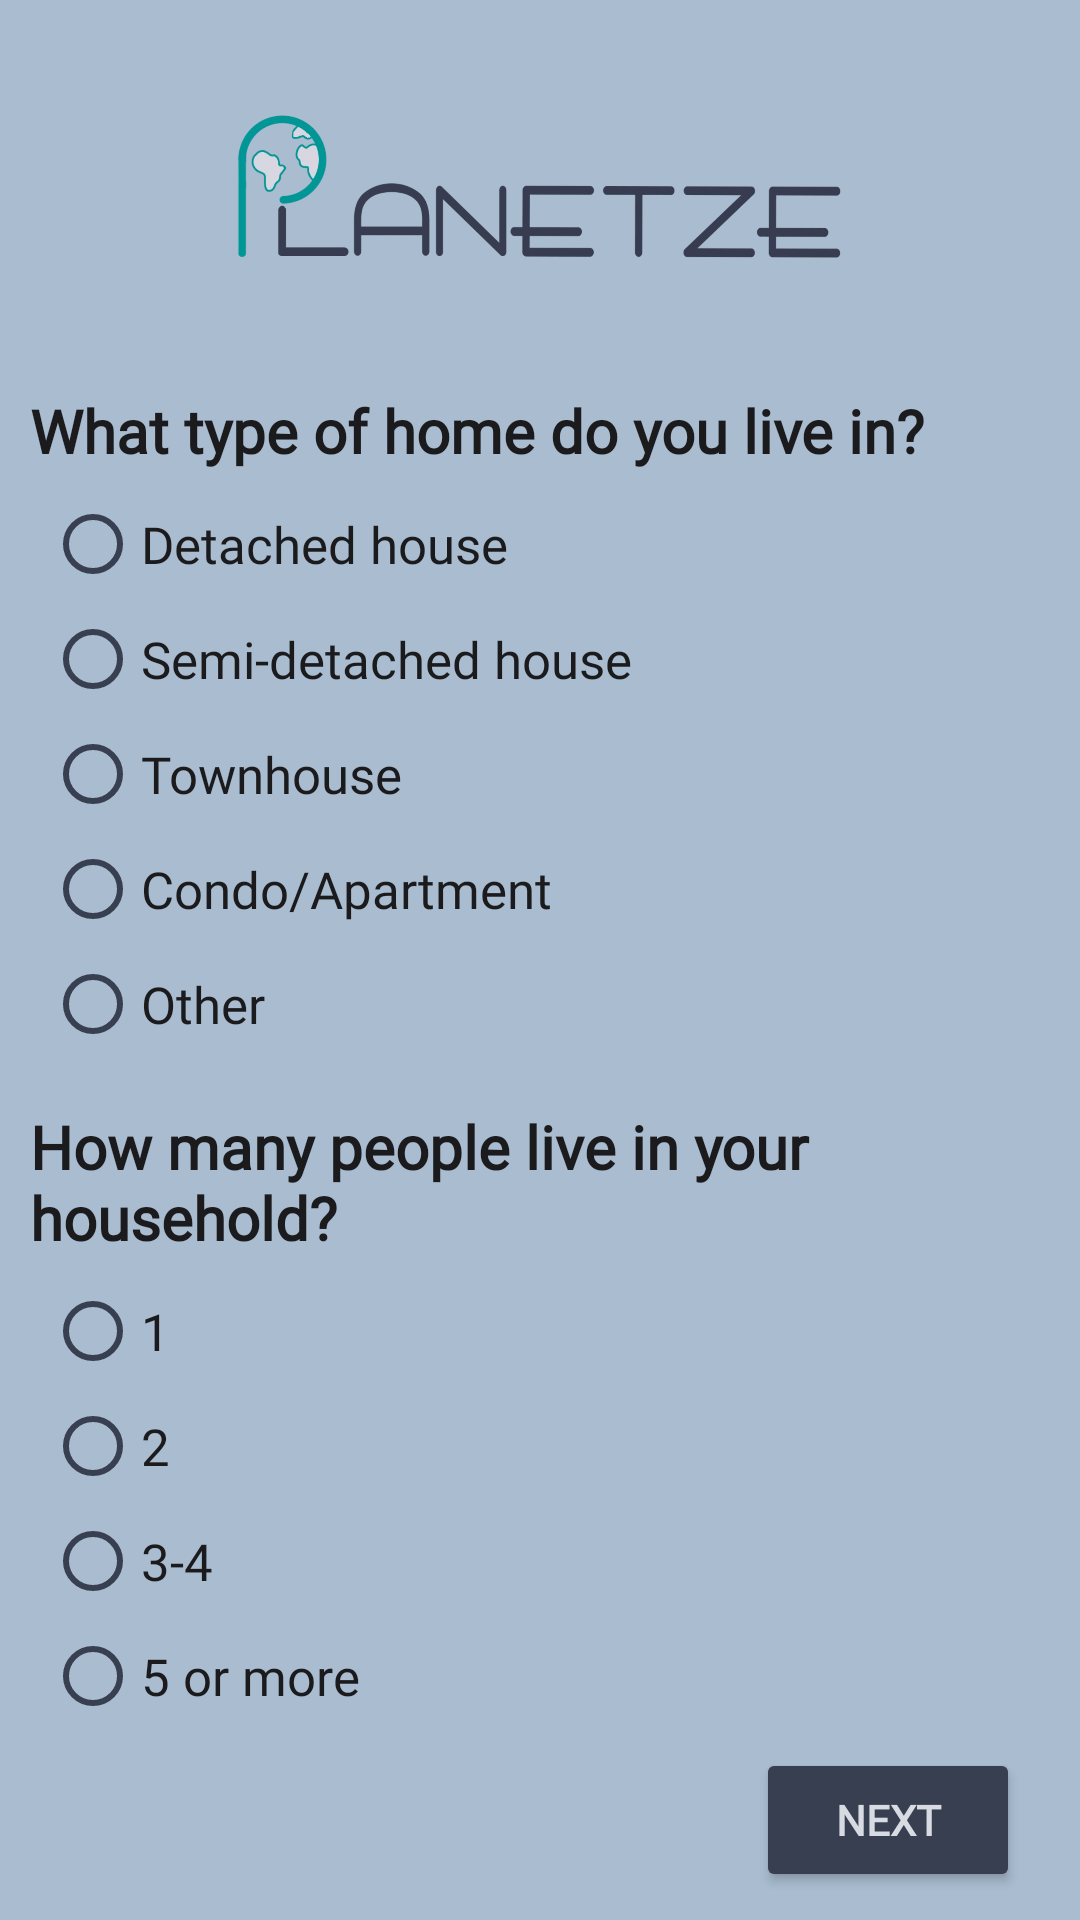

Here is an Android app screen rendered from its layout file. Give the layout XML and the strings, colors and styles it references.
<!-- AndroidManifest.xml: application theme Theme.B07Planetze.Light -->
<!-- res/layout/activity_questionnaire_housing.xml -->
<?xml version="1.0" encoding="utf-8"?>
<LinearLayout xmlns:android="http://schemas.android.com/apk/res/android"
    xmlns:tools="http://schemas.android.com/tools"
    android:layout_width="match_parent"
    android:layout_height="match_parent"
    tools:context=".Questionnaire.QuestionnaireHousingActivity"
    android:background="#a9bcd0"
    android:orientation="vertical">

    <ImageView
        android:layout_width="match_parent"
        android:layout_height="120dp"
        android:layout_gravity="center"
        android:src="@drawable/app_logo_no_bg"
        android:padding="30dp">
    </ImageView>

    <TextView
        android:layout_width="match_parent"
        android:layout_height="wrap_content"
        android:gravity="left"
        android:text="What type of home do you live in?"
        android:textColor="#1b1b1e"
        android:fontFamily="@font/reg_font"
        android:textSize="20dp"
        android:padding="10dp"
        android:textStyle="bold">
    </TextView>

    <RadioGroup
        android:layout_width="match_parent"
        android:layout_height="wrap_content"
        android:orientation="vertical">

        <RadioButton
            android:id="@+id/detached"
            android:layout_width="wrap_content"
            android:layout_height="wrap_content"
            android:text="Detached house"
            android:textColor="#1b1b1e"
            android:textSize="17dp"
            android:fontFamily="@font/reg_font"
            android:layout_marginTop="-10dp"
            android:layout_marginStart="15dp"/>

        <RadioButton
            android:id="@+id/semi_detached"
            android:layout_width="wrap_content"
            android:layout_height="wrap_content"
            android:text="Semi-detached house"
            android:textColor="#1b1b1e"
            android:textSize="17dp"
            android:fontFamily="@font/reg_font"
            android:layout_marginTop="-10dp"
            android:layout_marginStart="15dp"/>

        <RadioButton
            android:id="@+id/town"
            android:layout_width="wrap_content"
            android:layout_height="wrap_content"
            android:text="Townhouse"
            android:textColor="#1b1b1e"
            android:textSize="17dp"
            android:fontFamily="@font/reg_font"
            android:layout_marginTop="-10dp"
            android:layout_marginStart="15dp"/>

        <RadioButton
            android:id="@+id/apt"
            android:layout_width="wrap_content"
            android:layout_height="wrap_content"
            android:text="Condo/Apartment"
            android:textColor="#1b1b1e"
            android:textSize="17dp"
            android:fontFamily="@font/reg_font"
            android:layout_marginTop="-10dp"
            android:layout_marginStart="15dp"/>

        <RadioButton
            android:id="@+id/other"
            android:layout_width="wrap_content"
            android:layout_height="wrap_content"
            android:text="Other"
            android:textColor="#1b1b1e"
            android:textSize="17dp"
            android:fontFamily="@font/reg_font"
            android:layout_marginTop="-10dp"
            android:layout_marginStart="15dp"/>

    </RadioGroup>

    <TextView
        android:layout_width="match_parent"
        android:layout_height="wrap_content"
        android:gravity="left"
        android:text="How many people live in your household?"
        android:textColor="#1b1b1e"
        android:fontFamily="@font/reg_font"
        android:textSize="20dp"
        android:padding="10dp"
        android:textStyle="bold">
    </TextView>

    <RadioGroup
        android:layout_width="match_parent"
        android:layout_height="wrap_content"
        android:orientation="vertical">

        <RadioButton
            android:id="@+id/one"
            android:layout_width="wrap_content"
            android:layout_height="wrap_content"
            android:text="1"
            android:textColor="#1b1b1e"
            android:textSize="17dp"
            android:fontFamily="@font/reg_font"
            android:layout_marginTop="-10dp"
            android:layout_marginStart="15dp"/>

        <RadioButton
            android:id="@+id/two"
            android:layout_width="wrap_content"
            android:layout_height="wrap_content"
            android:text="2"
            android:textColor="#1b1b1e"
            android:textSize="17dp"
            android:fontFamily="@font/reg_font"
            android:layout_marginTop="-10dp"
            android:layout_marginStart="15dp"/>

        <RadioButton
            android:id="@+id/three"
            android:layout_width="wrap_content"
            android:layout_height="wrap_content"
            android:text="3-4"
            android:textColor="#1b1b1e"
            android:textSize="17dp"
            android:fontFamily="@font/reg_font"
            android:layout_marginTop="-10dp"
            android:layout_marginStart="15dp"/>

        <RadioButton
            android:id="@+id/five"
            android:layout_width="wrap_content"
            android:layout_height="wrap_content"
            android:text="5 or more"
            android:textColor="#1b1b1e"
            android:textSize="17dp"
            android:fontFamily="@font/reg_font"
            android:layout_marginTop="-10dp"
            android:layout_marginStart="15dp"/>

    </RadioGroup>

    <Button
        android:id="@+id/next"
        android:layout_width="wrap_content"
        android:layout_height="wrap_content"
        android:gravity="center"
        android:text="Next"
        android:textStyle="bold"
        android:fontFamily="@font/bold_font"
        android:textColor="#d8dbe2"
        android:backgroundTint="#373f51"
        android:layout_gravity="right"
        android:layout_marginEnd="20dp"/>

</LinearLayout>
<!-- resources referenced by this layout -->
<resources>
  <!-- drawable app_logo_no_bg: png bitmap (drawable, 110963 bytes) -->
  <style name="Theme.B07Planetze.Light" parent="Theme.MaterialComponents.DayNight.NoActionBar">
          <item name="colorPrimary">@color/turquoise</item>
          <item name="colorPrimaryDark">@color/dark_gray</item>
          <item name="colorAccent">@color/light_gray</item>
  
          <item name="backgroundColor">@color/white</item>
          <item name="android:textColorPrimary">@color/black</item>
          <item name="android:textColorSecondary">@color/dark_gray</item>
      </style>
  <color name="turquoise">#009999</color>
  <color name="dark_gray">#373f51</color>
  <color name="light_gray">#a9bcd0</color>
  <color name="white">#d8dbe2</color>
  <color name="black">#1b1b1e</color>
</resources>
